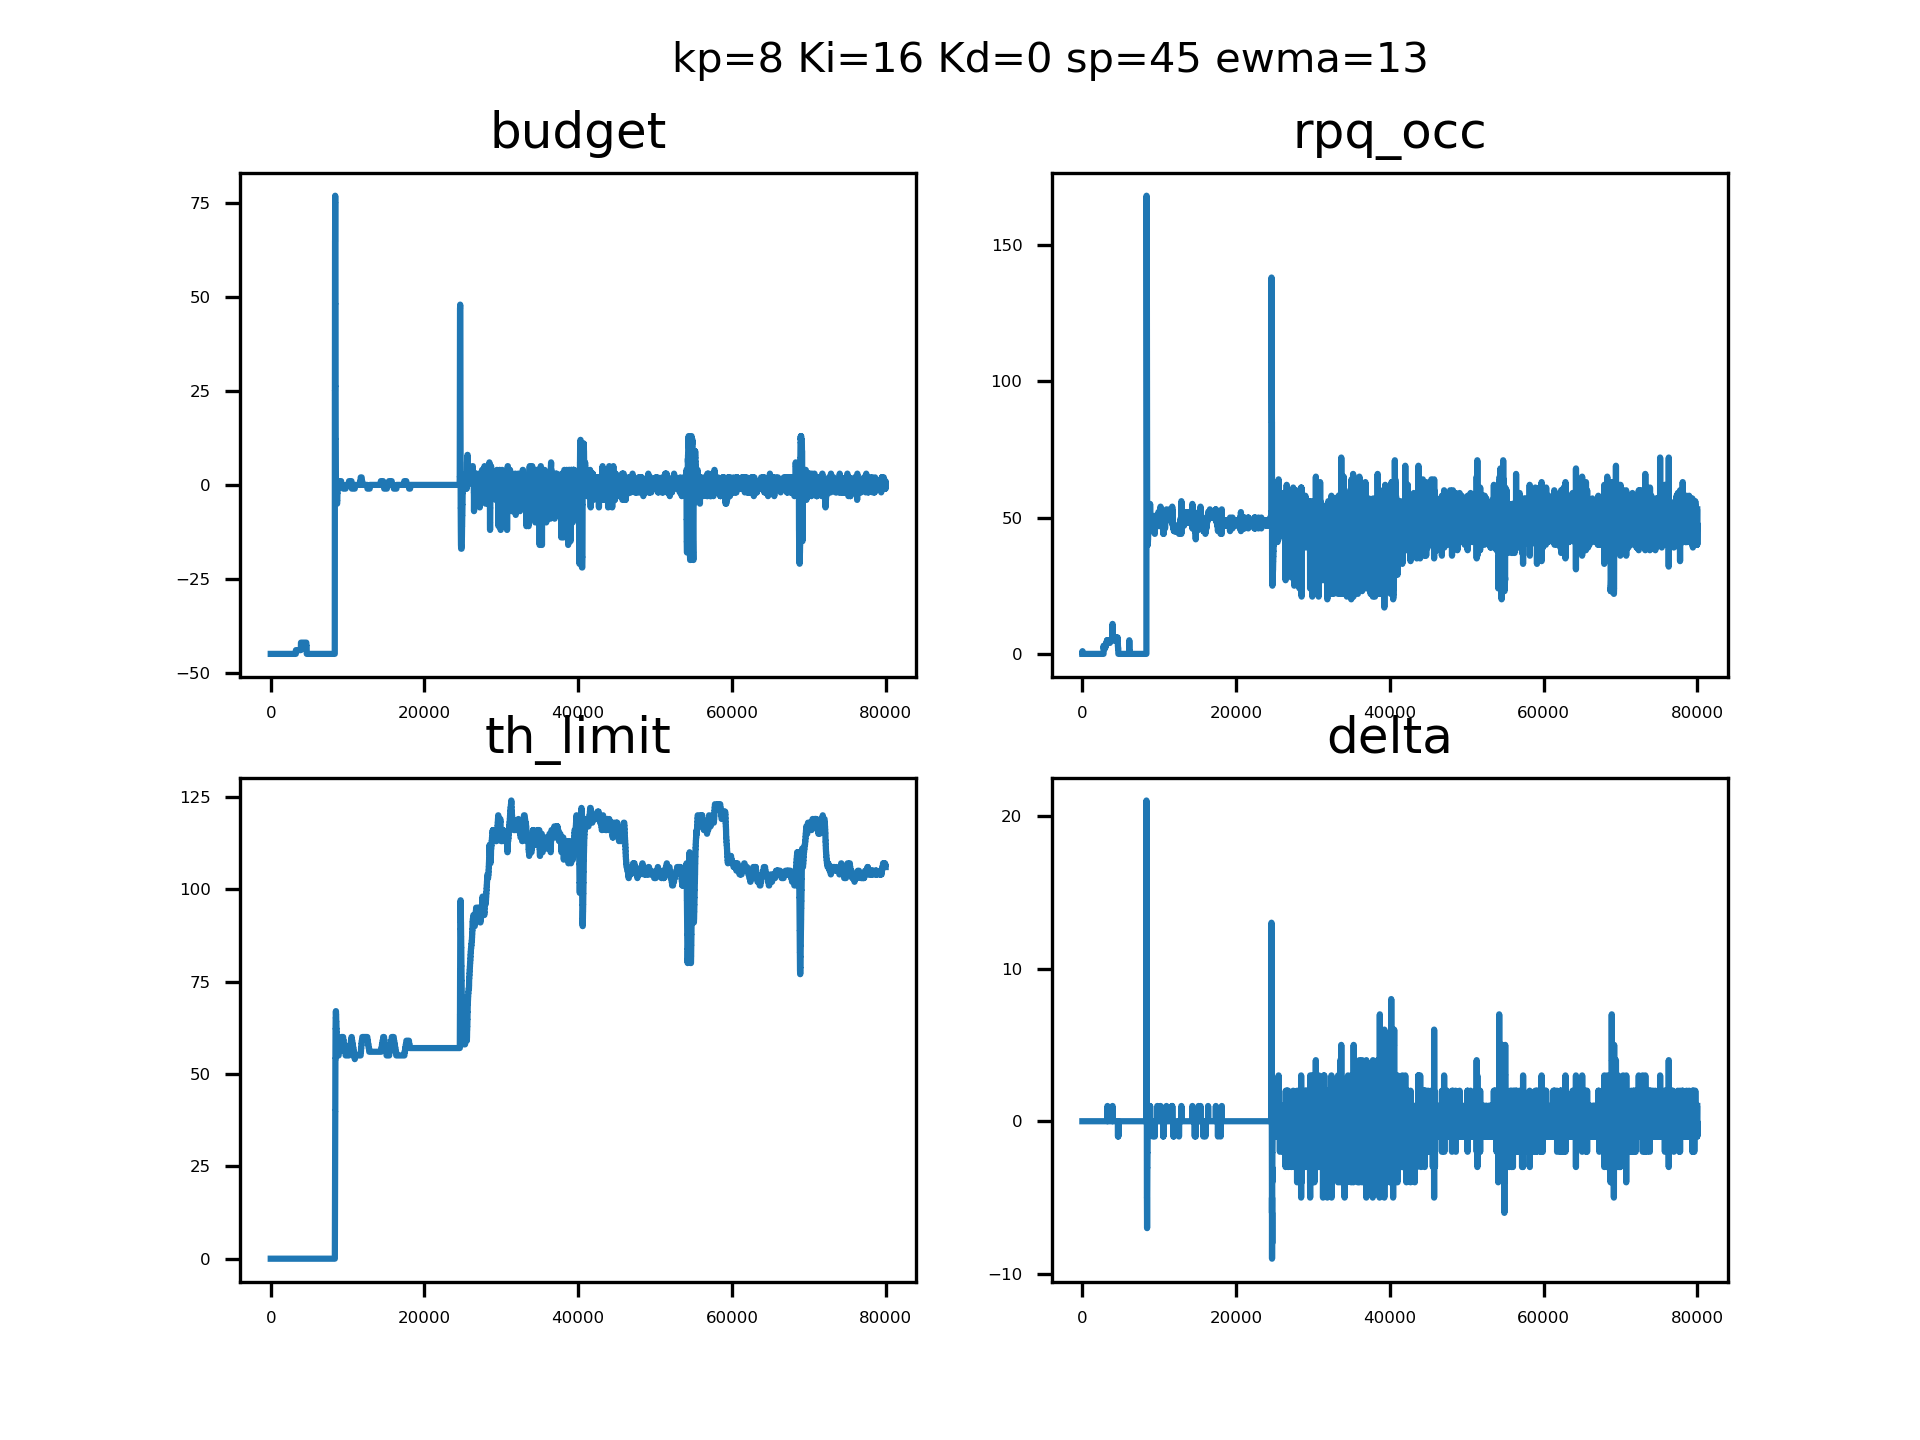

The data file committed next to this chart (first rows):
sampleTime, pid_out, pid_budget, ewma_out, rpqocc
0.08969, 0, 4294967251, 0, 0, 
0.09217, 0, 4294967251, 0, 0, 
0.09331, 0, 4294967251, 0, 0, 
0.09441, 0, 4294967251, 0, 0, 
0.09556, 0, 4294967251, 0, 0, 
0.09670, 0, 4294967251, 0, 0, 
0.09781, 0, 4294967251, 0, 0, 
0.09905, 0, 4294967251, 0, 0, 
0.1001, 0, 4294967251, 0, 0, 
0.1012, 0, 4294967251, 0, 0, 
0.1022, 0, 4294967251, 0, 0, 
0.1033, 0, 4294967251, 0, 0, 
0.1043, 0, 4294967251, 0, 1, 
0.1054, 0, 4294967251, 0, 1, 
0.1064, 0, 4294967251, 0, 1, 
0.1075, 0, 4294967251, 0, 1, 
0.1085, 0, 4294967251, 0, 1, 
0.1096, 0, 4294967251, 0, 1, 
0.1107, 0, 4294967251, 0, 0, 
0.1118, 0, 4294967251, 0, 0, 
0.1128, 0, 4294967251, 0, 0, 
0.1139, 0, 4294967251, 0, 0, 
0.115, 0, 4294967251, 0, 0, 
0.1161, 0, 4294967251, 0, 0, 
0.1171, 0, 4294967251, 0, 0, 
0.1181, 0, 4294967251, 0, 0, 
0.1192, 0, 4294967251, 0, 0, 
0.1202, 0, 4294967251, 0, 0, 
0.1213, 0, 4294967251, 0, 0, 
0.1223, 0, 4294967251, 0, 0, 
0.1234, 0, 4294967251, 0, 0, 
0.1245, 0, 4294967251, 0, 0, 
0.1255, 0, 4294967251, 0, 0, 
0.1266, 0, 4294967251, 0, 0, 
0.1276, 0, 4294967251, 0, 0, 
0.1287, 0, 4294967251, 0, 0, 
0.1298, 0, 4294967251, 0, 0, 
0.1309, 0, 4294967251, 0, 0, 
0.1319, 0, 4294967251, 0, 0, 
0.133, 0, 4294967251, 0, 0, 
0.1339, 0, 4294967251, 0, 0, 
0.1349, 0, 4294967251, 0, 0, 
0.1358, 0, 4294967251, 0, 0, 
0.1368, 0, 4294967251, 0, 0, 
0.1377, 0, 4294967251, 0, 0, 
0.1387, 0, 4294967251, 0, 0, 
0.1397, 0, 4294967251, 0, 0, 
0.1406, 0, 4294967251, 0, 0, 
0.1415, 0, 4294967251, 0, 0, 
0.1424, 0, 4294967251, 0, 0, 
0.1434, 0, 4294967251, 0, 0, 
0.1442, 0, 4294967251, 0, 0, 
0.1451, 0, 4294967251, 0, 0, 
0.1459, 0, 4294967251, 0, 0, 
0.1469, 0, 4294967251, 0, 0, 
0.1477, 0, 4294967251, 0, 0, 
0.1485, 0, 4294967251, 0, 0, 
0.1494, 0, 4294967251, 0, 0, 
0.1502, 0, 4294967251, 0, 0, 
0.1511, 0, 4294967251, 0, 0, 
... 79,940 more rows
